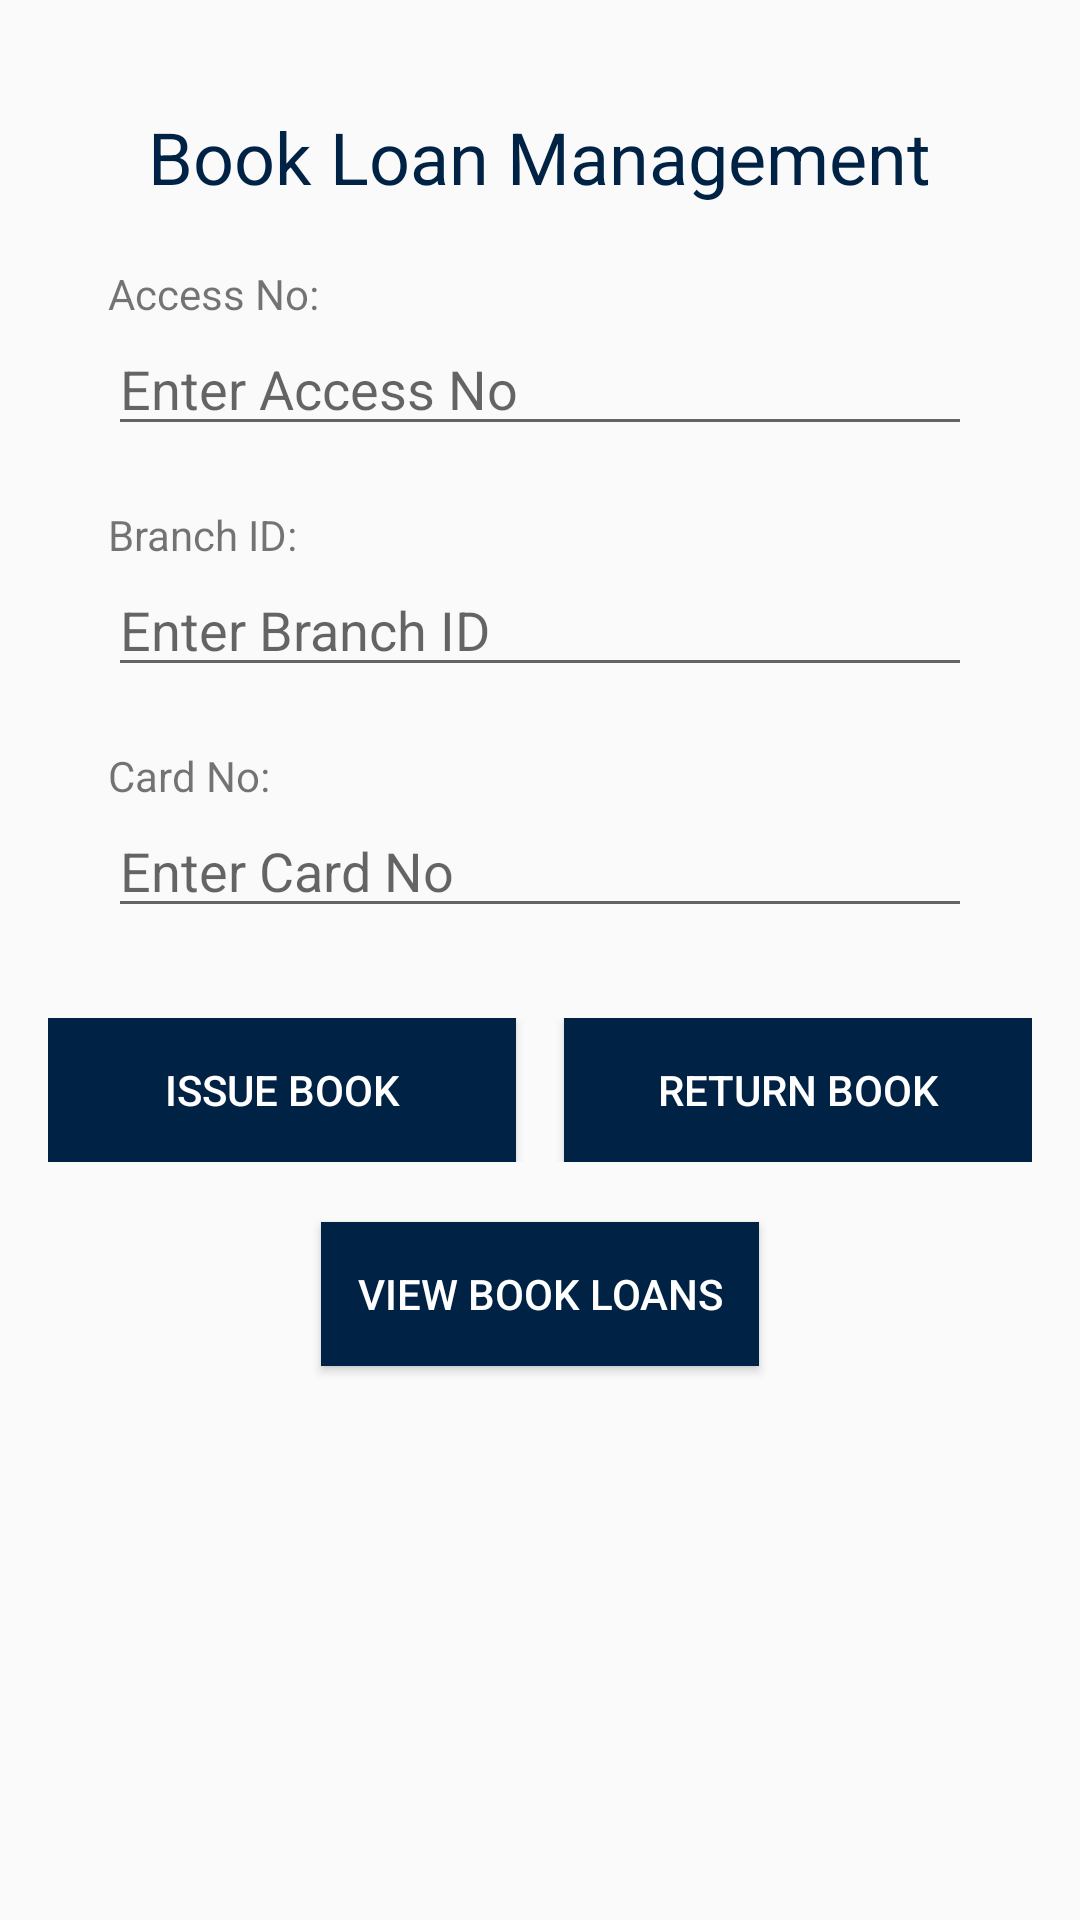

Here is an Android app screen rendered from its layout file. Give the layout XML and the strings, colors and styles it references.
<!-- AndroidManifest.xml: application theme AppTheme -->
<!-- res/layout/activity_book_loan.xml -->
<?xml version="1.0" encoding="utf-8"?>
<RelativeLayout xmlns:android="http://schemas.android.com/apk/res/android"
    android:layout_width="match_parent"
    android:layout_height="match_parent"
    android:padding="16dp">

    
    <TextView
        android:id="@+id/textViewPageTitle"
        android:layout_width="wrap_content"
        android:layout_height="wrap_content"
        android:text="Book Loan Management"
        android:textSize="24sp"
        android:textColor="#002244"
        android:layout_centerHorizontal="true"
        android:layout_marginTop="20dp" />

    
    <TextView
        android:id="@+id/textViewAccessNoLabel"
        android:layout_width="wrap_content"
        android:layout_height="wrap_content"
        android:text="Access No:"
        android:layout_below="@id/textViewPageTitle"
        android:layout_marginTop="20dp"
        android:layout_marginStart="20dp" />

    <EditText
        android:id="@+id/editTextAccessNo"
        android:layout_width="match_parent"
        android:layout_height="wrap_content"
        android:layout_below="@id/textViewAccessNoLabel"
        android:layout_marginStart="20dp"
        android:layout_marginEnd="20dp"
        android:inputType="text"
        android:hint="Enter Access No" />

    <TextView
        android:id="@+id/textViewBranchIdLabel"
        android:layout_width="wrap_content"
        android:layout_height="wrap_content"
        android:text="Branch ID:"
        android:layout_below="@id/editTextAccessNo"
        android:layout_marginTop="20dp"
        android:layout_marginStart="20dp" />

    <EditText
        android:id="@+id/editTextBranchId"
        android:layout_width="match_parent"
        android:layout_height="wrap_content"
        android:layout_below="@id/textViewBranchIdLabel"
        android:layout_marginStart="20dp"
        android:layout_marginEnd="20dp"
        android:inputType="text"
        android:hint="Enter Branch ID" />

    <TextView
        android:id="@+id/textViewCardNoLabel"
        android:layout_width="wrap_content"
        android:layout_height="wrap_content"
        android:text="Card No:"
        android:layout_below="@id/editTextBranchId"
        android:layout_marginTop="20dp"
        android:layout_marginStart="20dp" />

    <EditText
        android:id="@+id/editTextCardNo"
        android:layout_width="match_parent"
        android:layout_height="wrap_content"
        android:layout_below="@id/textViewCardNoLabel"
        android:layout_marginStart="20dp"
        android:layout_marginEnd="20dp"
        android:inputType="text"
        android:hint="Enter Card No" />

    
    <LinearLayout
        android:id="@+id/buttonLayout1"
        android:layout_width="match_parent"
        android:layout_height="wrap_content"
        android:layout_below="@id/editTextCardNo"
        android:orientation="horizontal"
        android:layout_marginTop="30dp">

        <Button
            android:id="@+id/buttonIssueBook"
            android:layout_width="0dp"
            android:layout_weight="1"
            android:layout_height="wrap_content"
            android:text="Issue Book"
            android:textColor="#FFFFFF"
            android:background="#002244"
            android:padding="12dp"
            android:layout_marginEnd="8dp"/>

        <Button
            android:id="@+id/buttonReturnBook"
            android:layout_width="0dp"
            android:layout_weight="1"
            android:layout_height="wrap_content"
            android:text="Return Book"
            android:textColor="#FFFFFF"
            android:background="#002244"
            android:padding="12dp"
            android:layout_marginStart="8dp"/>

    </LinearLayout>

    <Button
        android:id="@+id/buttonViewBookLoans"
        android:layout_width="wrap_content"
        android:layout_height="wrap_content"
        android:layout_below="@id/buttonLayout1"
        android:layout_marginTop="20dp"
        android:layout_centerHorizontal="true"
        android:text="View Book Loans"
        android:textColor="#FFFFFF"
        android:background="#002244"
        android:padding="12dp"/>

</RelativeLayout>
<!-- resources referenced by this layout -->
<resources>
  <style name="AppTheme" parent="Theme.AppCompat.Light.NoActionBar">
          
          <item name="colorPrimary">#002244</item>
          <item name="colorPrimaryDark">#002244</item>
          <item name="colorAccent">#FFFFFF</item>
          
      </style>
</resources>
